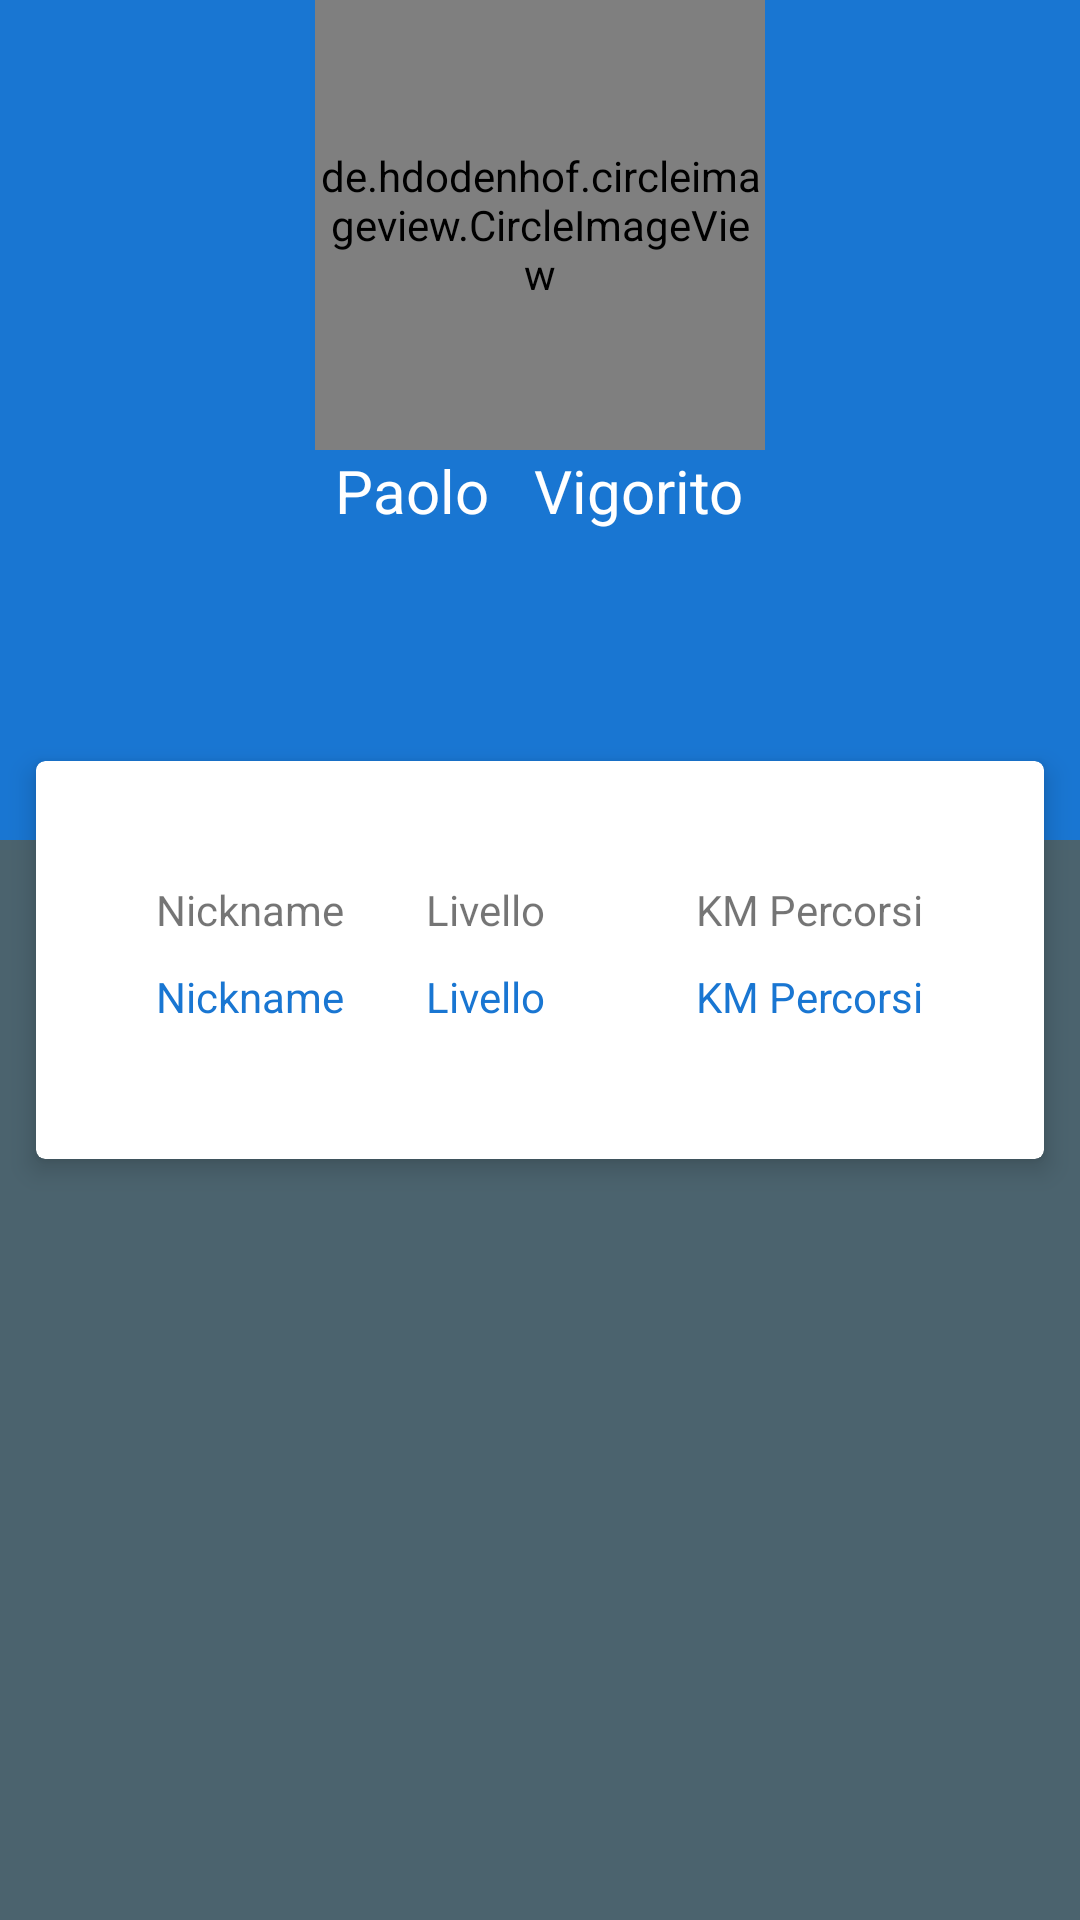

Write the Android layout XML for this screen, with the resource values it uses.
<!-- AndroidManifest.xml: application theme AppTheme -->
<!-- res/layout/myprofile_activity.xml -->
<?xml version="1.0" encoding="utf-8"?>
<RelativeLayout xmlns:android="http://schemas.android.com/apk/res/android"
    android:layout_height="match_parent"
    android:layout_width="match_parent">

    <RelativeLayout
        android:id="@+id/profileblue"
        android:layout_width="match_parent"
        android:layout_height="280dp"
        android:background="@color/tempv_celestial">



        <de.hdodenhof.circleimageview.CircleImageView
            xmlns:app="http://schemas.android.com/apk/res-auto"
            android:id="@+id/masterprofile_img"
            android:layout_centerHorizontal="true"
            android:layout_width="150dp"
            android:layout_height="150dp"
            app:civ_border_width="4dp"
            android:src="@color/colorPrimary"
            app:civ_border_color="@android:color/white"/>


        <RelativeLayout
            android:id="@+id/infonamesur"
            android:layout_width="match_parent"
            android:layout_height="wrap_content"
            android:layout_below="@id/masterprofile_img"
            android:gravity="center_horizontal">

            <TextView
                android:id="@+id/name_tw"
                android:layout_width="wrap_content"
                android:layout_height="wrap_content"
                android:layout_marginRight="15dp"
                android:text="Paolo"
                android:textColor="@android:color/white"
                android:textSize="20sp"/>


            <TextView
                android:id="@+id/surname_tw"
                android:layout_width="wrap_content"
                android:layout_height="wrap_content"
                android:layout_toRightOf="@id/name_tw"
                android:textColor="@android:color/white"
                android:text="Vigorito"
                android:textSize="20sp"/>

        </RelativeLayout>

    </RelativeLayout> 


    <android.support.v7.widget.CardView
        xmlns:android="http://schemas.android.com/apk/res/android"
        xmlns:card_view="http://schemas.android.com/apk/res-auto"
        android:layout_width="350dp"
        android:layout_height="150dp"
        android:layout_margin="6dp"
        card_view:cardUseCompatPadding="true"
        card_view:cardElevation="5dp"
        card_view:cardCornerRadius="3dp"
        android:layout_centerInParent="true">


        <LinearLayout
            android:layout_width="match_parent"
            android:layout_height="wrap_content"
            android:orientation="vertical"
            android:layout_margin="40dp">

            <LinearLayout
                android:layout_width="match_parent"
                android:layout_height="wrap_content"
                android:orientation="horizontal"
                android:layout_marginBottom="10dp">


                <TextView

                    android:layout_width="match_parent"
                    android:layout_height="wrap_content"
                    android:layout_weight="1"
                    android:text="Nickname"/>


                <TextView

                    android:layout_width="match_parent"
                    android:layout_height="wrap_content"
                    android:layout_weight="1"
                    android:text="Livello"/>





                <TextView

                    android:layout_width="wrap_content"
                    android:layout_height="wrap_content"
                    android:text="KM Percorsi"/>



            </LinearLayout>
            <LinearLayout
                android:layout_width="match_parent"
                android:layout_height="wrap_content"
                android:orientation="horizontal">

                <TextView

                    android:layout_width="match_parent"
                    android:layout_height="wrap_content"
                    android:layout_weight="1"
                    android:text="Nickname"
                    android:textColor="@color/tempv_celestial"/>


                <TextView

                    android:layout_width="match_parent"
                    android:layout_height="wrap_content"
                    android:layout_weight="1"
                    android:text="Livello"
                    android:textColor="@color/tempv_celestial"/>





                <TextView

                    android:layout_width="wrap_content"
                    android:layout_height="wrap_content"
                    android:text="KM Percorsi"
                    android:textColor="@color/tempv_celestial"/>
            </LinearLayout>
        </LinearLayout>

    </android.support.v7.widget.CardView> 

    <RelativeLayout
        android:layout_width="match_parent"
        android:layout_height="match_parent"
        android:layout_below="@id/profileblue"
        android:background="@color/colorPrimaryDark">

    </RelativeLayout>


</RelativeLayout>
<!-- resources referenced by this layout -->
<resources>
  <color name="colorPrimary">#78909C</color>
  <color name="colorPrimaryDark">#4b636e</color>
  <color name="tempv_celestial">#1976D2</color>
  <style name="AppTheme" parent="Theme.AppCompat.Light.NoActionBar">
          
          <item name="colorPrimary">@color/colorPrimary</item>
          <item name="colorPrimaryDark">@color/colorPrimaryDark</item>
          <item name="colorAccent">@color/colorAccent</item>
          <item name="android:textColorSecondary">@android:color/white</item>
  
      </style>
  <color name="colorAccent">#d50000</color>
</resources>
